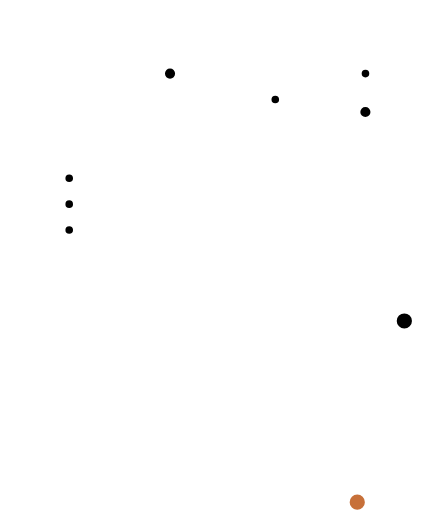
t = 0.00 s
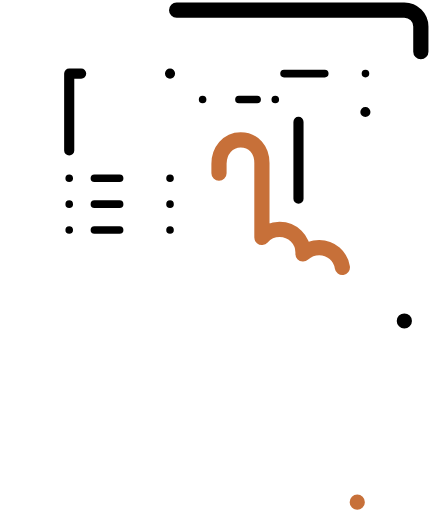
t = 0.63 s
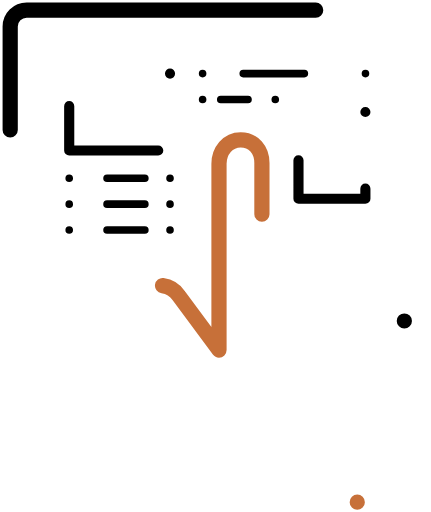
t = 0.94 s
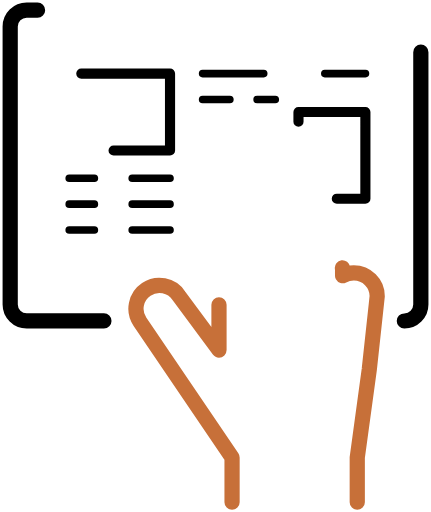
t = 1.56 s
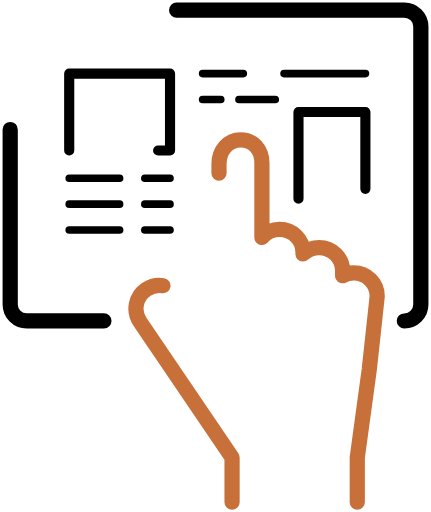
t = 1.88 s
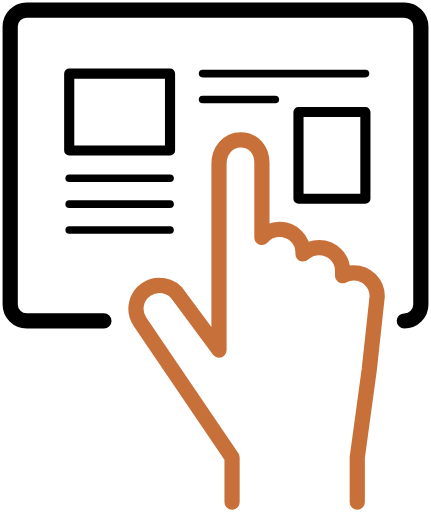
t = 2.50 s

The animated SVG that drew these frames (rendered in a browser with its animation timeline set to each time). Animation: 9 SMIL elements (animate=9); one cycle of 2.50 s.

<?xml version="1.0" standalone="no"?>
<svg id="DigitalTransformation" width="85" height="101" viewBox="0 0 85 101" fill="none" xmlns="http://www.w3.org/2000/svg" style="max-width: 100%; max-height: 100%;">
<path d="M70.4651 99.0706V90.2425L72.8412 72.8242L74.2389 59.9291L74.3986 58.4213C74.3986 55.9018 72.342 53.8386 69.7862 53.8386C68.9875 53.8386 68.2288 54.037 67.5699 54.3941V53.422C67.5699 50.8826 65.5132 48.8393 62.9574 48.8393C61.7195 48.8393 60.6013 49.3352 59.7627 50.1089V49.8312C59.7627 47.2919 57.7061 45.2485 55.1503 45.2485C53.7526 45.2485 52.4946 45.8635 51.656 46.8356V32.155C51.656 29.6156 50.0187 27.5723 47.4629 27.5723C44.9071 27.5723 43.1899 29.7744 43.1899 32.3137V69.0548L35.263 58.3221C33.8453 56.2192 30.97 55.6637 28.8535 57.0921C26.737 58.5007 26.1779 61.3574 27.5956 63.4603L45.7657 90.2425V99.0706" stroke="#C77039" stroke-width="3" stroke-linecap="round" stroke-linejoin="round" stroke-dasharray="0,0,0,208.09844970703125"><animate attributeType="XML" attributeName="stroke-dasharray" repeatCount="1" dur="2.5s" values="0,0,0,208.09844970703125; 
          0,104.04922485351562,104.04922485351562,0; 
          208.09844970703125,0,0,0" keyTimes="0; 0.5; 1" fill="freeze"></animate></path>
<path d="M79.7522 63.3212C81.5492 63.3212 83.0069 61.873 83.0069 60.0875V5.23369C83.0069 3.44822 81.5492 2 79.7522 2H5.25465C3.4576 2 2 3.44822 2 5.23369V60.0676C2 61.8531 3.4576 63.3013 5.25465 63.3013H20.4896" stroke="black" stroke-width="3" stroke-linecap="round" stroke-linejoin="round" stroke-dasharray="0,0,0,219.80618286132812"><animate attributeType="XML" attributeName="stroke-dasharray" repeatCount="1" dur="2.5s" values="0,0,0,219.80618286132812; 
          0,109.90309143066406,109.90309143066406,0; 
          219.80618286132812,0,0,0" keyTimes="0; 0.5; 1" fill="freeze"></animate></path>
<path d="M33.5299 14.5186H13.6426V29.6951H33.5299V14.5186Z" stroke="black" stroke-width="2" stroke-linecap="round" stroke-linejoin="round" stroke-dasharray="0,0,0,70.12759399414062"><animate attributeType="XML" attributeName="stroke-dasharray" repeatCount="1" dur="2.5s" values="0,0,0,70.12759399414062; 
          0,35.06379699707031,35.06379699707031,0; 
          70.12759399414062,0,0,0" keyTimes="0; 0.5; 1" fill="freeze"></animate></path>
<path d="M72.0674 22.0967H58.8691V39.1976H72.0674V22.0967Z" stroke="black" stroke-width="2" stroke-linecap="round" stroke-linejoin="round" stroke-dasharray="0,0,0,60.59839630126953"><animate attributeType="XML" attributeName="stroke-dasharray" repeatCount="1" dur="2.5s" values="0,0,0,60.59839630126953; 
          0,30.299198150634766,30.299198150634766,0; 
          60.59839630126953,0,0,0" keyTimes="0; 0.5; 1" fill="freeze"></animate></path>
<path d="M13.6426 35.1699H33.5299" stroke="black" stroke-width="1.5" stroke-linecap="round" stroke-linejoin="round" stroke-dasharray="0,0,0,19.887298583984375"><animate attributeType="XML" attributeName="stroke-dasharray" repeatCount="1" dur="2.5s" values="0,0,0,19.887298583984375; 
          0,9.943649291992188,9.943649291992188,0; 
          19.887298583984375,0,0,0" keyTimes="0; 0.5; 1" fill="freeze"></animate></path>
<path d="M13.6426 40.2695H33.5299" stroke="black" stroke-width="1.5" stroke-linecap="round" stroke-linejoin="round" stroke-dasharray="0,0,0,19.887298583984375"><animate attributeType="XML" attributeName="stroke-dasharray" repeatCount="1" dur="2.5s" values="0,0,0,19.887298583984375; 
          0,9.943649291992188,9.943649291992188,0; 
          19.887298583984375,0,0,0" keyTimes="0; 0.5; 1" fill="freeze"></animate></path>
<path d="M54.2935 19.6172H39.957" stroke="black" stroke-width="1.5" stroke-linecap="round" stroke-linejoin="round" stroke-dasharray="0,0,0,14.336498260498047"><animate attributeType="XML" attributeName="stroke-dasharray" repeatCount="1" dur="2.5s" values="0,0,0,14.336498260498047; 
          0,7.168249130249023,7.168249130249023,0; 
          14.336498260498047,0,0,0" keyTimes="0; 0.5; 1" fill="freeze"></animate></path>
<path d="M72.0842 14.5186H39.957" stroke="black" stroke-width="1.5" stroke-linecap="round" stroke-linejoin="round" stroke-dasharray="0,0,0,32.127197265625"><animate attributeType="XML" attributeName="stroke-dasharray" repeatCount="1" dur="2.5s" values="0,0,0,32.127197265625; 
          0,16.0635986328125,16.0635986328125,0; 
          32.127197265625,0,0,0" keyTimes="0; 0.5; 1" fill="freeze"></animate></path>
<path d="M13.6426 45.3677H33.5299" stroke="black" stroke-width="1.5" stroke-linecap="round" stroke-linejoin="round" stroke-dasharray="0,0,0,19.887298583984375"><animate attributeType="XML" attributeName="stroke-dasharray" repeatCount="1" dur="2.5s" values="0,0,0,19.887298583984375; 
          0,9.943649291992188,9.943649291992188,0; 
          19.887298583984375,0,0,0" keyTimes="0; 0.5; 1" fill="freeze"></animate></path>
<setting>{"type":"direct","speed":20,"random":1,"shift":1,"size":1,"rupture":50}</setting></svg>